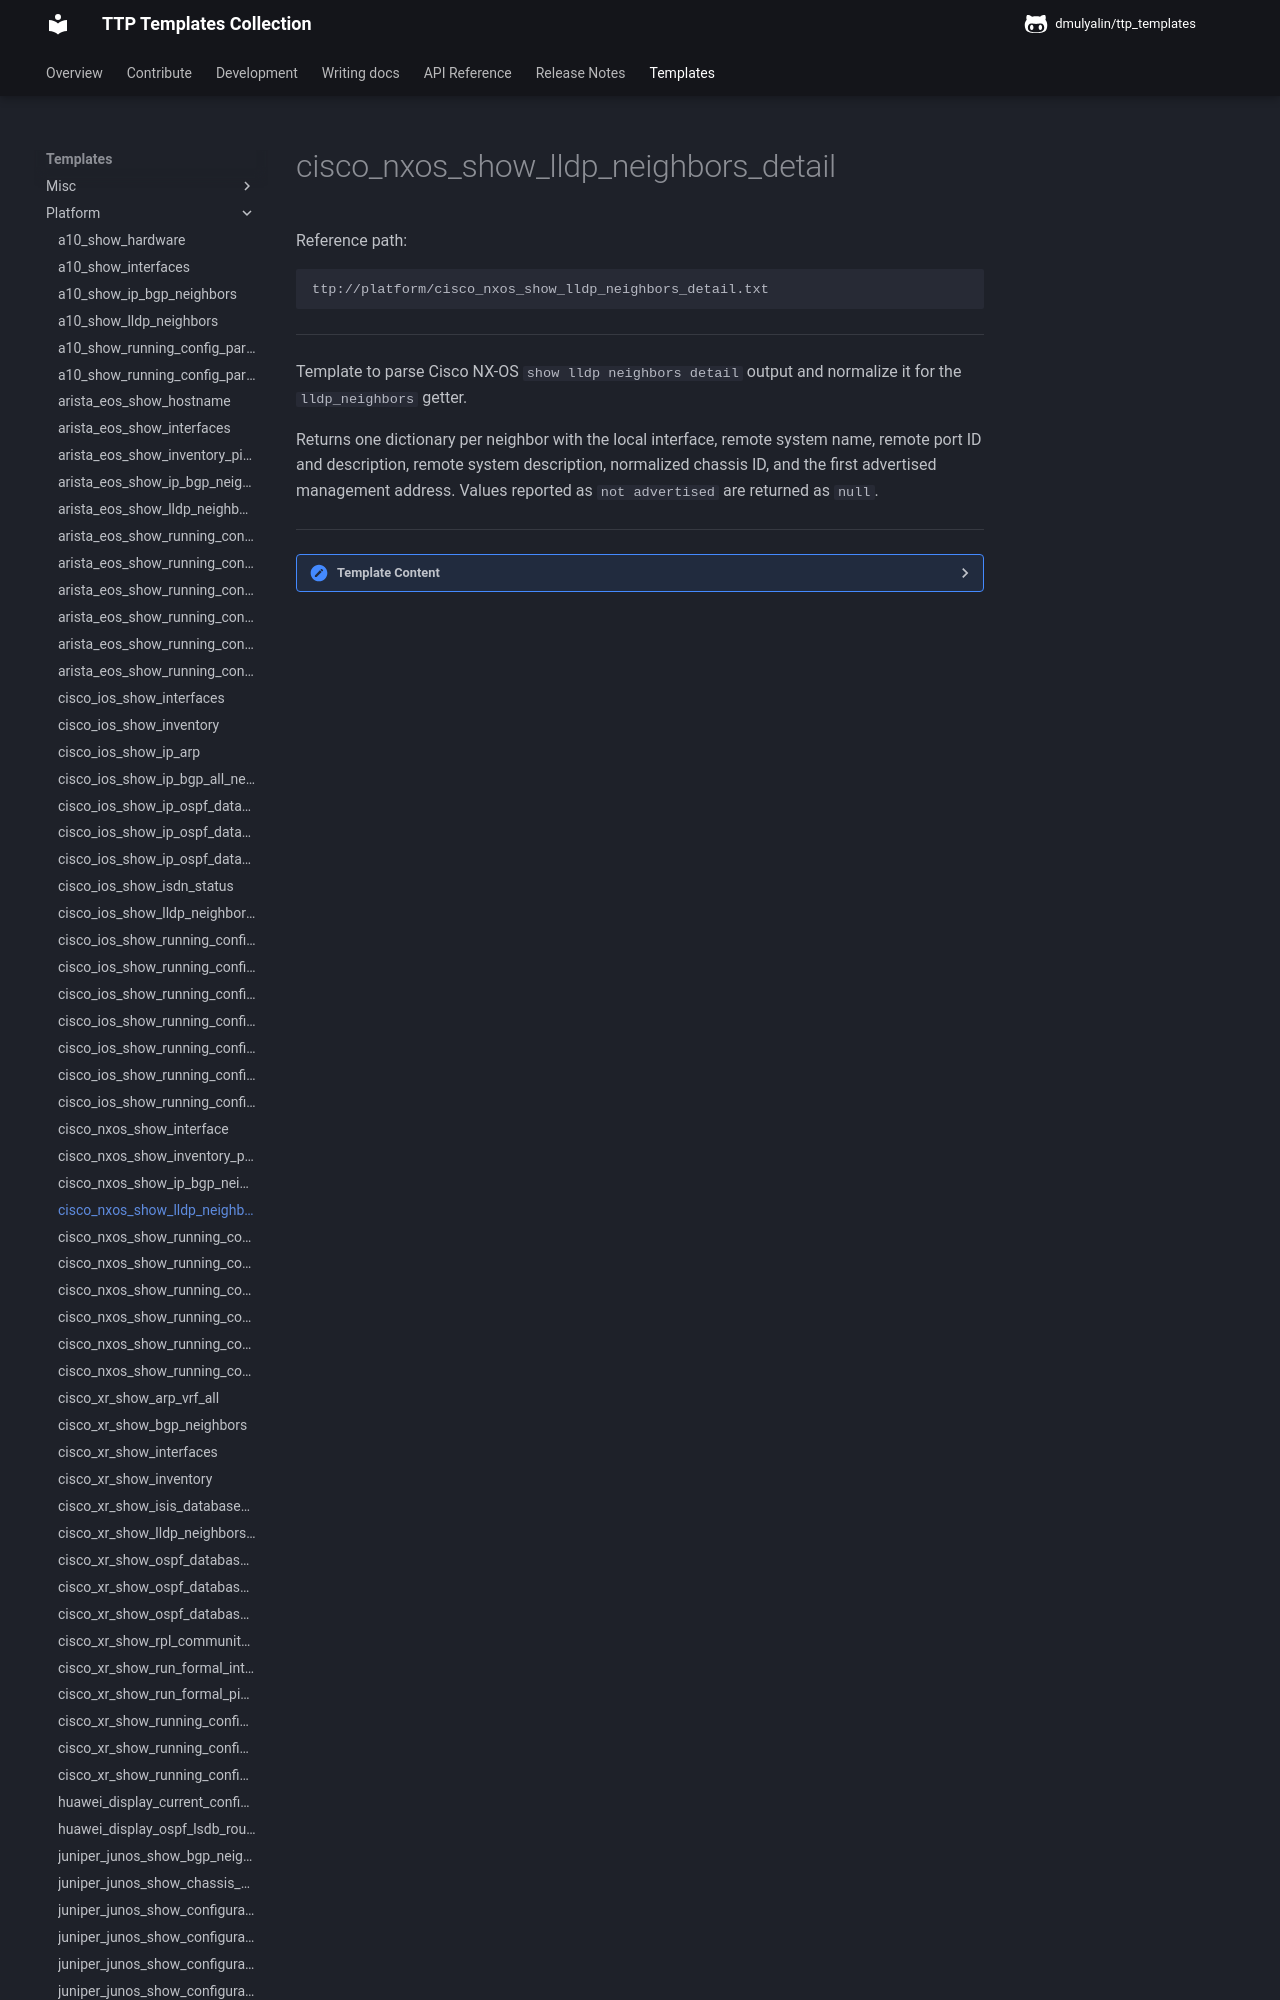

repository: dmulyalin/ttp_templates · page: ttp_templates/platform.cisco_nxos_show_lldp_neighbors_detail/index.html · generator: mkdocs

Reference path:
```
ttp://platform/cisco_nxos_show_lldp_neighbors_detail.txt
```

---



Template to parse Cisco NX-OS `show lldp neighbors detail` output and
normalize it for the `lldp_neighbors` getter.

Returns one dictionary per neighbor with the local interface, remote system
name, remote port ID and description, remote system description, normalized
chassis ID, and the first advertised management address. Values reported as
`not advertised` are returned as `null`.



---

<details><summary>Template Content</summary>
```
<template name="cisco_nxos_lldp_neighbors" results="per_template">
<doc>
Template to parse Cisco NX-OS 'show lldp neighbors detail' output and
normalize it for the 'lldp_neighbors' getter.

Returns one dictionary per neighbor with the local interface, remote system
name, remote port ID and description, remote system description, normalized
chassis ID, and the first advertised management address. Values reported as
'not advertised' are returned as 'null'.
</doc>

<input>
commands = [
    "show lldp neighbors detail"
]
platform = [
    "cisco_nxos",
    "nxos",
]
</input>

<macro>
def transform_lldp_neighbors_to_records(payload):
    from ttp_templates.utils.cisco_nxos_process_show_lldp_neighbors_detail import transform_lldp_neighbors

    return transform_lldp_neighbors(payload)
</macro>
